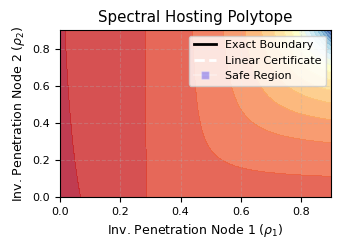
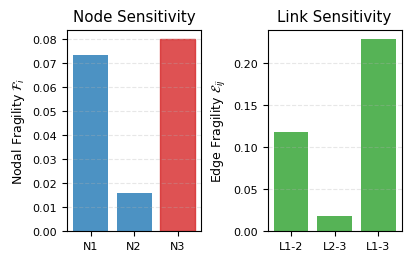
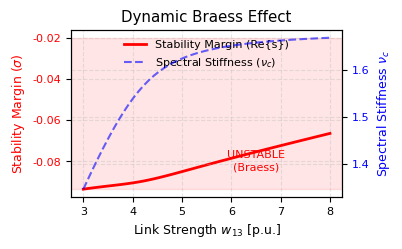

These figures' Python source, in order:
import numpy as np
import matplotlib.pyplot as plt
import scipy.linalg as la
import os


# ==========================================
# 1. CONFIGURACIÓN DE ESTILO IEEE (Ready to Publish)
# ==========================================
def set_ieee_style():
    # Ancho de columna IEEE standard (3.5 pulgadas aprox)
    fig_width = 3.5
    golden_mean = (np.sqrt(5) - 1.0) / 2.0
    fig_height = fig_width * golden_mean

    plt.rcParams.update(
        {
            "font.family": "serif",
            "font.serif": ["Times New Roman"],
            "axes.labelsize": 9,
            "font.size": 9,
            "legend.fontsize": 8,
            "xtick.labelsize": 8,
            "ytick.labelsize": 8,
            "text.usetex": False,  # Cambiar a True si tienes LaTeX instalado localmente
            "figure.figsize": [fig_width, fig_height],
            "lines.linewidth": 1.5,
            "axes.grid": True,
            "grid.alpha": 0.3,
            "grid.linestyle": "--",
            "savefig.bbox": "tight",
            "savefig.dpi": 300,
        }
    )


set_ieee_style()

# Crear carpeta de salida
output_dir = "paper_plots"
if not os.path.exists(output_dir):
    os.makedirs(output_dir)

# ==========================================
# 2. MODELO DEL SISTEMA (WSCC 9-BUS KRON-REDUCED)
# ==========================================

# Parámetros Base (P.U.)
M_base = np.array([10.0, 8.0, 6.0])  # Nodos 1, 2, 3
D_base = np.array([2.0, 1.5, 1.0])  # Amortiguamiento base
# Pesos de las líneas (Susceptancia efectiva)
w_12 = 5.0
w_23 = 4.0
w_13 = 3.0


def get_laplacian(w12, w23, w13):
    """Construye la matriz Laplaciana L 3x3"""
    L = np.array(
        [[w12 + w13, -w12, -w13], [-w12, w12 + w23, -w23], [-w13, -w23, w13 + w23]]
    )
    return L


def get_spectral_metrics(M, L):
    """Calcula el autovalor crítico nu_c y el autovector q_c"""
    # Mass-Normalized Laplacian: L_tilde = M^(-1/2) L M^(-1/2)
    M_sqrt_inv = np.diag(1.0 / np.sqrt(M))
    L_tilde = M_sqrt_inv @ L @ M_sqrt_inv

    # Autovalores
    eigvals, eigvecs = la.eigh(L_tilde)

    # Ordenar (nu1=0, nu2=critico, nu3=rapido)
    idx = np.argsort(eigvals)
    eigvals = eigvals[idx]
    eigvecs = eigvecs[:, idx]

    nu_c = eigvals[1]  # El segundo más pequeño (Fiedler generalizado)
    q_c = eigvecs[:, 1]

    return nu_c, q_c, L_tilde


# ==========================================
# 3. FIGURA 1: THE HOSTING POLYTOPE
# ==========================================
print("Generando Figura 1: Hosting Polytope...")

# Barrido de parámetros (Penetración de Inversores en Nodos 1 y 2)
# rho = 0 (SG), rho = 1 (GFL casi puro)
N = 100
rho_vals = np.linspace(0, 0.9, N)  # Hasta 90% para evitar singularidad M=0
X, Y = np.meshgrid(rho_vals, rho_vals)
Z_exact = np.zeros((N, N))
Z_poly = np.zeros((N, N))

# Estado Base (rho=0)
L_base = get_laplacian(w_12, w_23, w_13)
nu_base, q_base, _ = get_spectral_metrics(M_base, L_base)
nu_min = 0.2  # Umbral de seguridad definido

# Cálculo de Pesos del Politopo (Sensibilidad Analítica)
# w_i = (nu_c / M_i) * q_ci^2 * Delta_M
Delta_M1 = M_base[0]  # Asumiendo reemplazo total
Delta_M2 = M_base[1]
weight_1 = (nu_base / M_base[0]) * (q_base[0] ** 2) * Delta_M1
weight_2 = (nu_base / M_base[1]) * (q_base[1] ** 2) * Delta_M2
budget = nu_base - nu_min

for i in range(N):
    for j in range(N):
        rho1 = X[i, j]
        rho2 = Y[i, j]

        # Inercia actual
        M_curr = M_base.copy()
        M_curr[0] *= 1 - rho1
        M_curr[1] *= 1 - rho2

        # Exacto
        nu_curr, _, _ = get_spectral_metrics(M_curr, L_base)
        Z_exact[i, j] = nu_curr

        # Aproximación Lineal (Politopo)
        # Condición: w1*rho1 + w2*rho2 <= budget
        # Visualizamos el margen: Margen = Budget - Costo
        margin = budget - (weight_1 * rho1 + weight_2 * rho2)
        Z_poly[i, j] = nu_base - (weight_1 * rho1 + weight_2 * rho2)

# Plotting
fig1, ax1 = plt.subplots()
# Región de Estabilidad Exacta
cs = ax1.contourf(X, Y, Z_exact, levels=20, cmap="RdYlBu", alpha=0.8)
# Frontera Exacta (nu_c = nu_min)
exact_line = ax1.contour(
    X, Y, Z_exact, levels=[nu_min], colors="black", linewidths=2, linestyles="-"
)
# Frontera del Politopo (Lineal)
poly_line = ax1.contour(
    X, Y, Z_poly, levels=[nu_min], colors="white", linewidths=2, linestyles="--"
)

ax1.set_xlabel(r"Inv. Penetration Node 1 ($\rho_1$)")
ax1.set_ylabel(r"Inv. Penetration Node 2 ($\rho_2$)")
ax1.set_title("Spectral Hosting Polytope")

# Leyenda manual
from matplotlib.lines import Line2D

legend_elements = [
    Line2D([0], [0], color="black", lw=2, label="Exact Boundary"),
    Line2D([0], [0], color="white", lw=2, ls="--", label="Linear Certificate"),
    Line2D(
        [0],
        [0],
        marker="s",
        color="w",
        markerfacecolor="blue",
        alpha=0.3,
        label="Safe Region",
    ),
]
ax1.legend(handles=legend_elements, loc="upper right", frameon=True)

plt.savefig(f"{output_dir}/fig1_hosting_polytope.pdf")
plt.savefig(f"{output_dir}/fig1_hosting_polytope.png")
print("--> Figura 1 guardada.")

# ==========================================
# 4. FIGURA 2: FRAGILITY MAP
# ==========================================
print("Generando Figura 2: Fragility Map...")

# Nodal Fragility: F_i = (nu_c / M_i) * q_i^2
nodal_frag = (nu_base / M_base) * (q_base**2)


# Edge Fragility: E_ij = (q_i/sqrt(M_i) - q_j/sqrt(M_j))^2
# Links: (1,2), (2,3), (1,3)
def calc_edge_frag(i, j, q, M):
    return (q[i] / np.sqrt(M[i]) - q[j] / np.sqrt(M[j])) ** 2


edge_frag = [
    calc_edge_frag(0, 1, q_base, M_base),  # Line 1-2
    calc_edge_frag(1, 2, q_base, M_base),  # Line 2-3
    calc_edge_frag(0, 2, q_base, M_base),  # Line 1-3
]
edge_labels = ["L1-2", "L2-3", "L1-3"]

fig2, (ax2a, ax2b) = plt.subplots(1, 2, figsize=(4, 2.5), constrained_layout=True)

# Nodal Bar Chart
bars1 = ax2a.bar(["N1", "N2", "N3"], nodal_frag, color="#1f77b4", alpha=0.8)
ax2a.set_ylabel(r"Nodal Fragility $\mathcal{F}_i$")
ax2a.set_title("Node Sensitivity")
ax2a.grid(axis="x")

# Highlight critical node
max_idx = np.argmax(nodal_frag)
bars1[max_idx].set_color("#d62728")  # Rojo para el crítico

# Edge Bar Chart
bars2 = ax2b.bar(edge_labels, edge_frag, color="#2ca02c", alpha=0.8)
ax2b.set_ylabel(r"Edge Fragility $\mathcal{E}_{ij}$")
ax2b.set_title("Link Sensitivity")
ax2b.grid(axis="x")

plt.savefig(f"{output_dir}/fig2_fragility_map.pdf")
plt.savefig(f"{output_dir}/fig2_fragility_map.png")
print("--> Figura 2 guardada.")

# ==========================================
# 5. FIGURA 3: DYNAMIC BRAESS EFFECT
# ==========================================
print("Generando Figura 3: Braess Effect...")

# Simulación: Aumentar w_13 (Línea 1-3)
# Efecto físico: Aumentar w mejora rigidez (nu_c sube)
# Efecto adverso: Interacción PLL reduce amortiguamiento efectivo (delta baja)
# Modelo: D_eff = D_base - alpha * Delta_w
alpha_braess = 0.6
w_vals = np.linspace(3.0, 8.0, 50)
real_parts = []
stiffness_vals = []

for w in w_vals:
    # 1. Actualizar Topología
    L_curr = get_laplacian(w_12, w_23, w)

    # 2. Actualizar Rigidez Espectral
    nu_c, _, _ = get_spectral_metrics(M_base, L_curr)
    stiffness_vals.append(nu_c)

    # 3. Calcular Amortiguamiento Efectivo (Braess Interaction)
    delta_w = w - 3.0
    D_eff = D_base * (1 - 0.1 * delta_w * alpha_braess)  # Reducción fenomenológica

    # 4. Calcular Polo Dominante Exacto (s = -delta/2 +/- sqrt(...))
    # Aproximación modal: Re(s) ~ -delta_eff / 2
    # Modal damping delta_k = q^T D_tilde q
    M_sqrt_inv = np.diag(1.0 / np.sqrt(M_base))
    D_tilde = M_sqrt_inv @ np.diag(D_eff) @ M_sqrt_inv
    _, q_curr, _ = get_spectral_metrics(M_base, L_curr)

    modal_damping = q_curr.T @ D_tilde @ q_curr
    real_parts.append(-modal_damping / 2.0)

fig3, ax3 = plt.subplots()

# Eje primario: Margen de Estabilidad (Parte Real)
ln1 = ax3.plot(w_vals, real_parts, "r-", label="Stability Margin (Re{s})", linewidth=2)
ax3.set_xlabel(r"Link Strength $w_{13}$ [p.u.]")
ax3.set_ylabel(r"Stability Margin ($\sigma$)", color="r")
ax3.tick_params(axis="y", labelcolor="r")

# Zona de Inestabilidad
ax3.axhspan(-0.02, min(real_parts), color="red", alpha=0.1)
ax3.text(
    6.5,
    min(real_parts) * 0.9,
    "UNSTABLE\n(Braess)",
    color="red",
    fontsize=8,
    ha="center",
)

# Eje secundario: Rigidez Espectral (nu_c)
ax3b = ax3.twinx()
ln2 = ax3b.plot(
    w_vals, stiffness_vals, "b--", label=r"Spectral Stiffness ($\nu_c$)", alpha=0.6
)
ax3b.set_ylabel(r"Spectral Stiffness $\nu_c$", color="b")
ax3b.tick_params(axis="y", labelcolor="b")

# Leyenda combinada
lns = ln1 + ln2
labs = [l.get_label() for l in lns]
ax3.legend(lns, labs, loc="upper center", frameon=False)

plt.title("Dynamic Braess Effect")
plt.savefig(f"{output_dir}/fig3_braess_effect.pdf")
plt.savefig(f"{output_dir}/fig3_braess_effect.png")
print("--> Figura 3 guardada.")

print("\n¡Todo listo! Gráficos guardados en la carpeta 'paper_plots'.")
